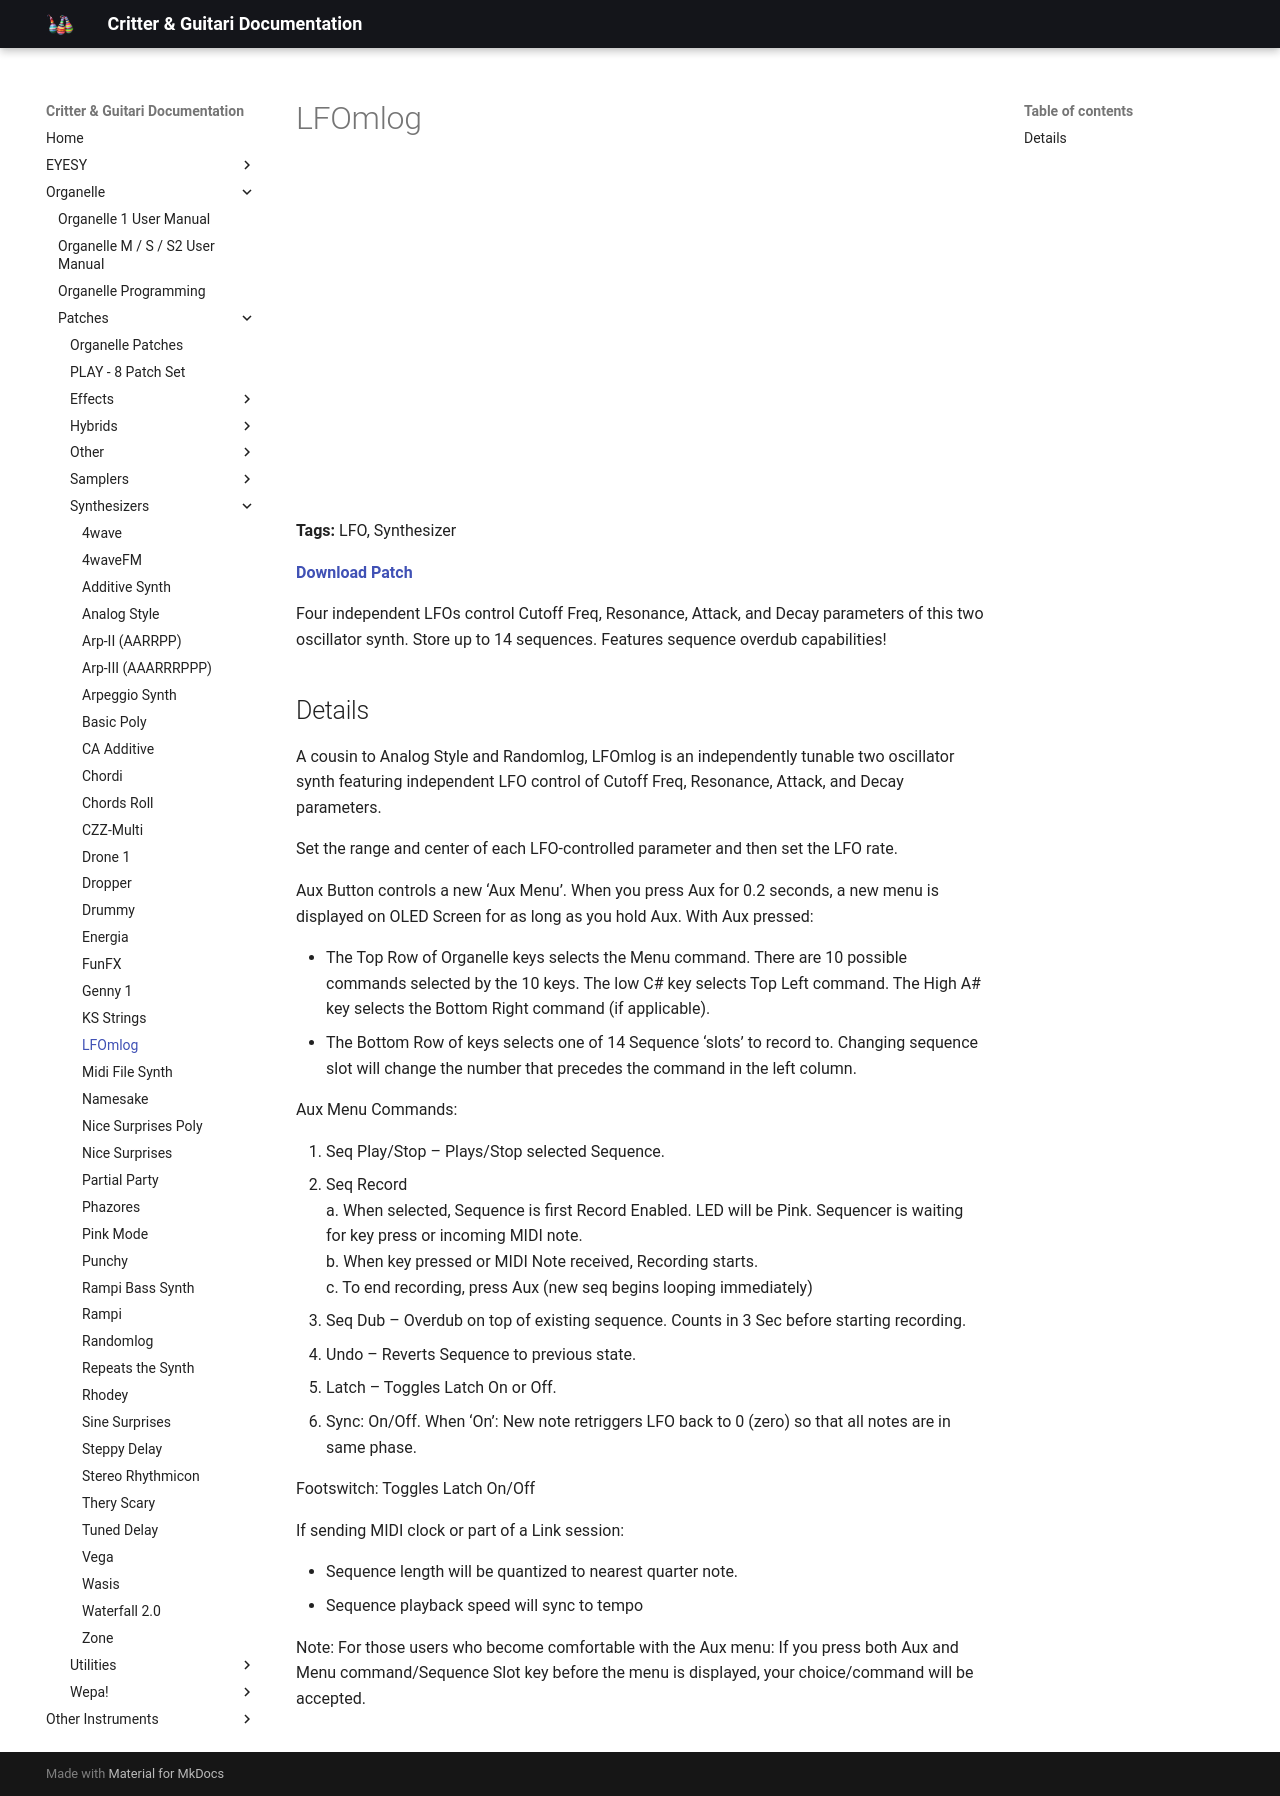

repository: critterandguitari/cg-docs · page: Organelle/patches/Synthesizers/lfomlog/index.html · generator: mkdocs

---
title: LFOmlog
date: 2019-05-08
tags:
  - LFO
  - Synthesizer
---


# LFOmlog


<div class="video-embed"><iframe width="560" height="315" src="https://www.youtube.com/embed/gBD8-8tB_Uo" title="YouTube video player" frameborder="0" allow="accelerometer; autoplay; clipboard-write; encrypted-media; gyroscope; picture-in-picture" allowfullscreen></iframe></div>

**Tags:** LFO, Synthesizer

**[Download Patch](https://patchstorage.com/wp-content/uploads/2021/03/LFOmlog.zip)**

Four independent LFOs control Cutoff Freq, Resonance, Attack, and Decay parameters of this two oscillator synth. Store up to 14 sequences. Features sequence overdub capabilities!

## Details

A cousin to Analog Style and Randomlog, LFOmlog is an independently tunable two oscillator synth featuring independent LFO control of Cutoff Freq, Resonance, Attack, and Decay parameters.

Set the range and center of each LFO-controlled parameter and then set the LFO rate.

Aux Button controls a new ‘Aux Menu’. When you press Aux for 0.2 seconds, a new menu is displayed on OLED Screen for as long as you hold Aux. With Aux pressed:

- The Top Row of Organelle keys selects the Menu command. There are 10 possible commands selected by the 10 keys. The low C# key selects Top Left command. The High A# key selects the Bottom Right command (if applicable).
- The Bottom Row of keys selects one of 14 Sequence ‘slots’ to record to. Changing sequence slot will change the number that precedes the command in the left column.

Aux Menu Commands:

1. Seq Play/Stop – Plays/Stop selected Sequence.
2. Seq Record  
   a. When selected, Sequence is first Record Enabled. LED will be Pink. Sequencer is waiting for key press or incoming MIDI note.  
   b. When key pressed or MIDI Note received, Recording starts.  
   c. To end recording, press Aux (new seq begins looping immediately)
3. Seq Dub – Overdub on top of existing sequence. Counts in 3 Sec before starting recording.
4. Undo – Reverts Sequence to previous state.
5. Latch – Toggles Latch On or Off.
6. Sync: On/Off. When ‘On’: New note retriggers LFO back to 0 (zero) so that all notes are in same phase.

Footswitch: Toggles Latch On/Off

If sending MIDI clock or part of a Link session:

- Sequence length will be quantized to nearest quarter note.
- Sequence playback speed will sync to tempo

Note: For those users who become comfortable with the Aux menu: If you press both Aux and Menu command/Sequence Slot key before the menu is displayed, your choice/command will be accepted.
